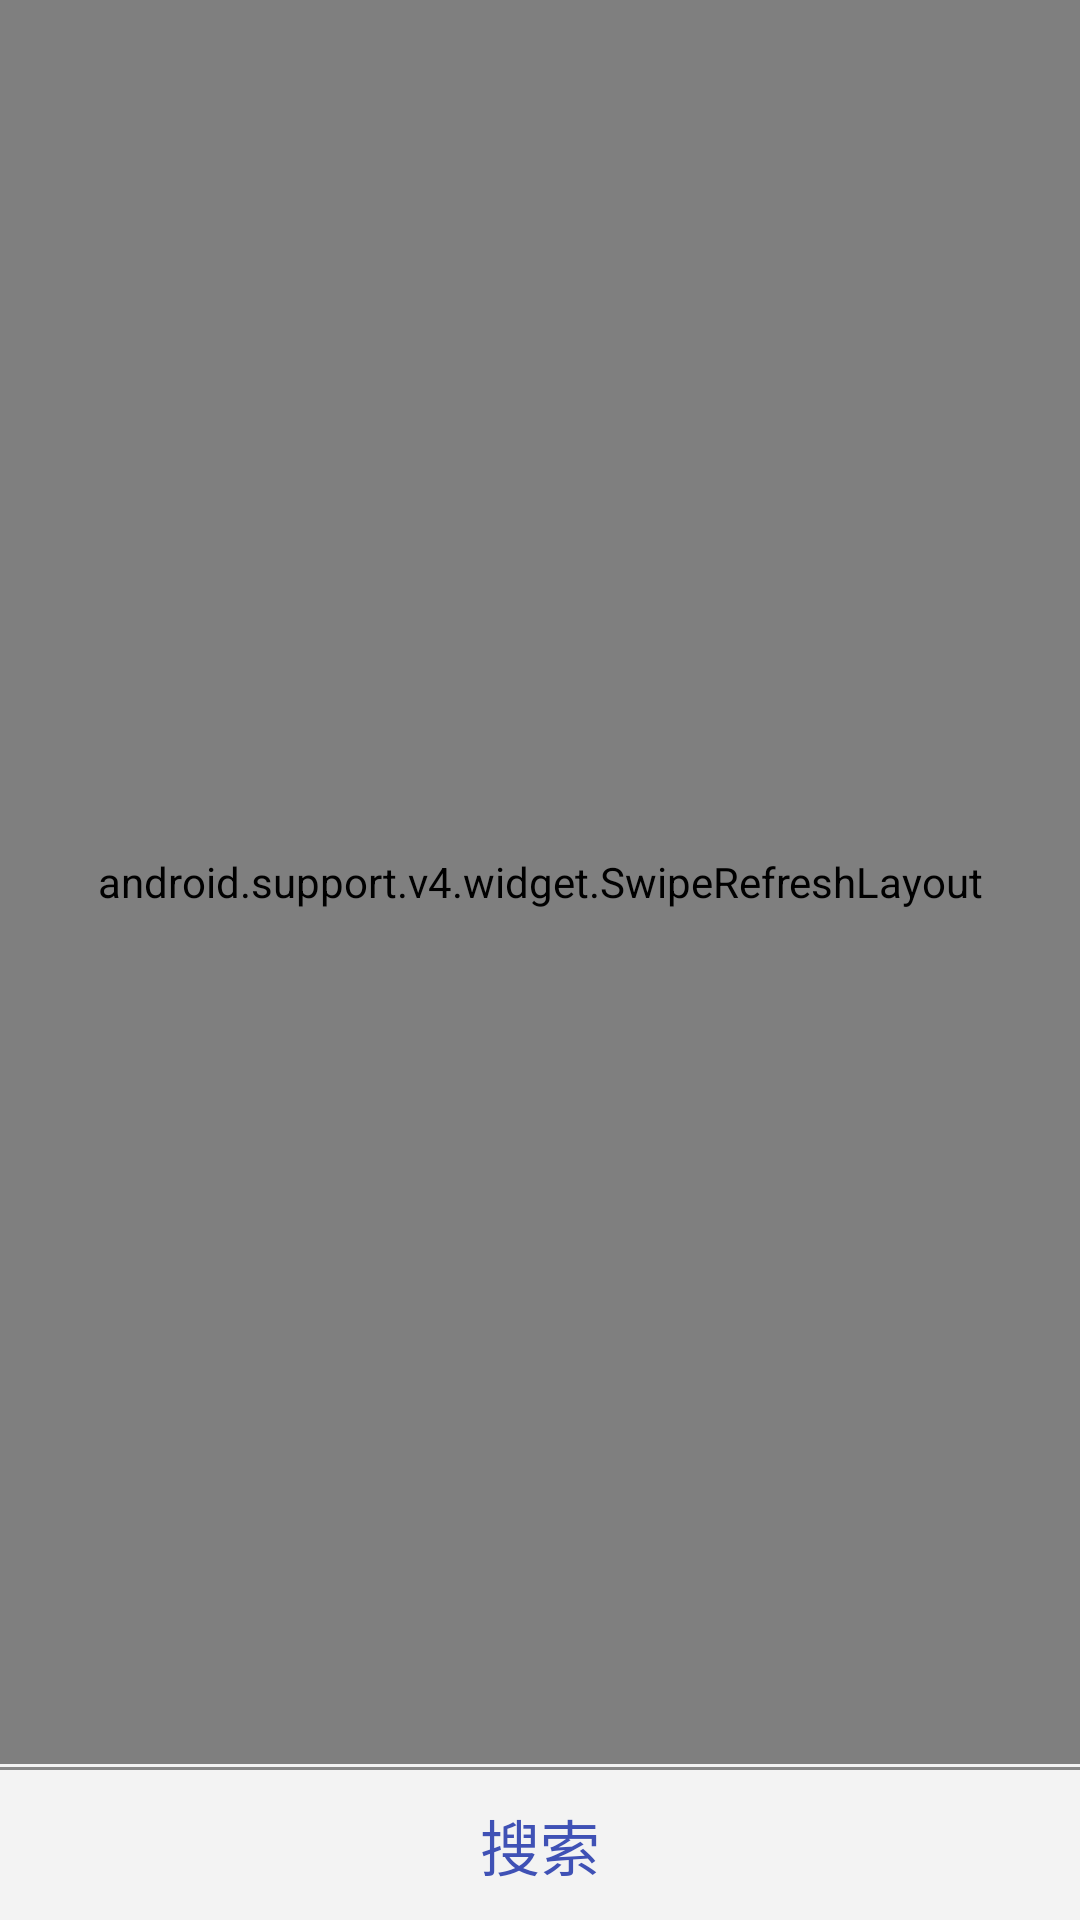

Produce the Android XML layout that renders to this screen, including the resource entries it uses.
<!-- AndroidManifest.xml: application theme AppTheme -->
<!-- res/layout/fragment_unboned.xml -->
<?xml version="1.0" encoding="utf-8"?>
<RelativeLayout xmlns:android="http://schemas.android.com/apk/res/android"
    android:layout_width="match_parent"
    android:orientation="vertical"
    android:background="@color/gray_bg"
    android:layout_height="match_parent">
    <android.support.v4.widget.SwipeRefreshLayout
        android:id="@+id/swipe_refresh"
        android:layout_marginBottom="52dp"
        android:layout_width="match_parent"
        android:layout_height="match_parent">

        <android.support.v7.widget.RecyclerView

            android:id="@+id/rv_bone_bluetooth"
            android:layout_width="match_parent"
            android:layout_height="wrap_content"
             />

    </android.support.v4.widget.SwipeRefreshLayout>

    <View
        android:layout_above="@+id/btn_search"
        android:background="@color/gray"
        android:layout_width="match_parent"
        android:layout_height="1dp"/>
    <Button
        android:id="@+id/btn_search"
        android:layout_width="match_parent"
        android:layout_height="50dp"
        android:layout_alignParentBottom="true"
        android:background="?android:attr/selectableItemBackground"
        android:text="搜索"
        android:textColor="@color/colorPrimary"
        android:textSize="20sp" />
</RelativeLayout>
<!-- resources referenced by this layout -->
<resources>
  <color name="colorPrimary">#3F51B5</color>
  <color name="gray">#ff888888</color>
  <color name="gray_bg">#f3f3f3</color>
  <style name="AppTheme" parent="Theme.AppCompat.Light.DarkActionBar">
          
          <item name="colorPrimary">@color/colorPrimary</item>
          <item name="colorPrimaryDark">@color/colorPrimaryDark</item>
          <item name="colorAccent">@color/colorAccent</item>
      </style>
  <color name="colorPrimaryDark">#303F9F</color>
  <color name="colorAccent">#3399ff</color>
</resources>
